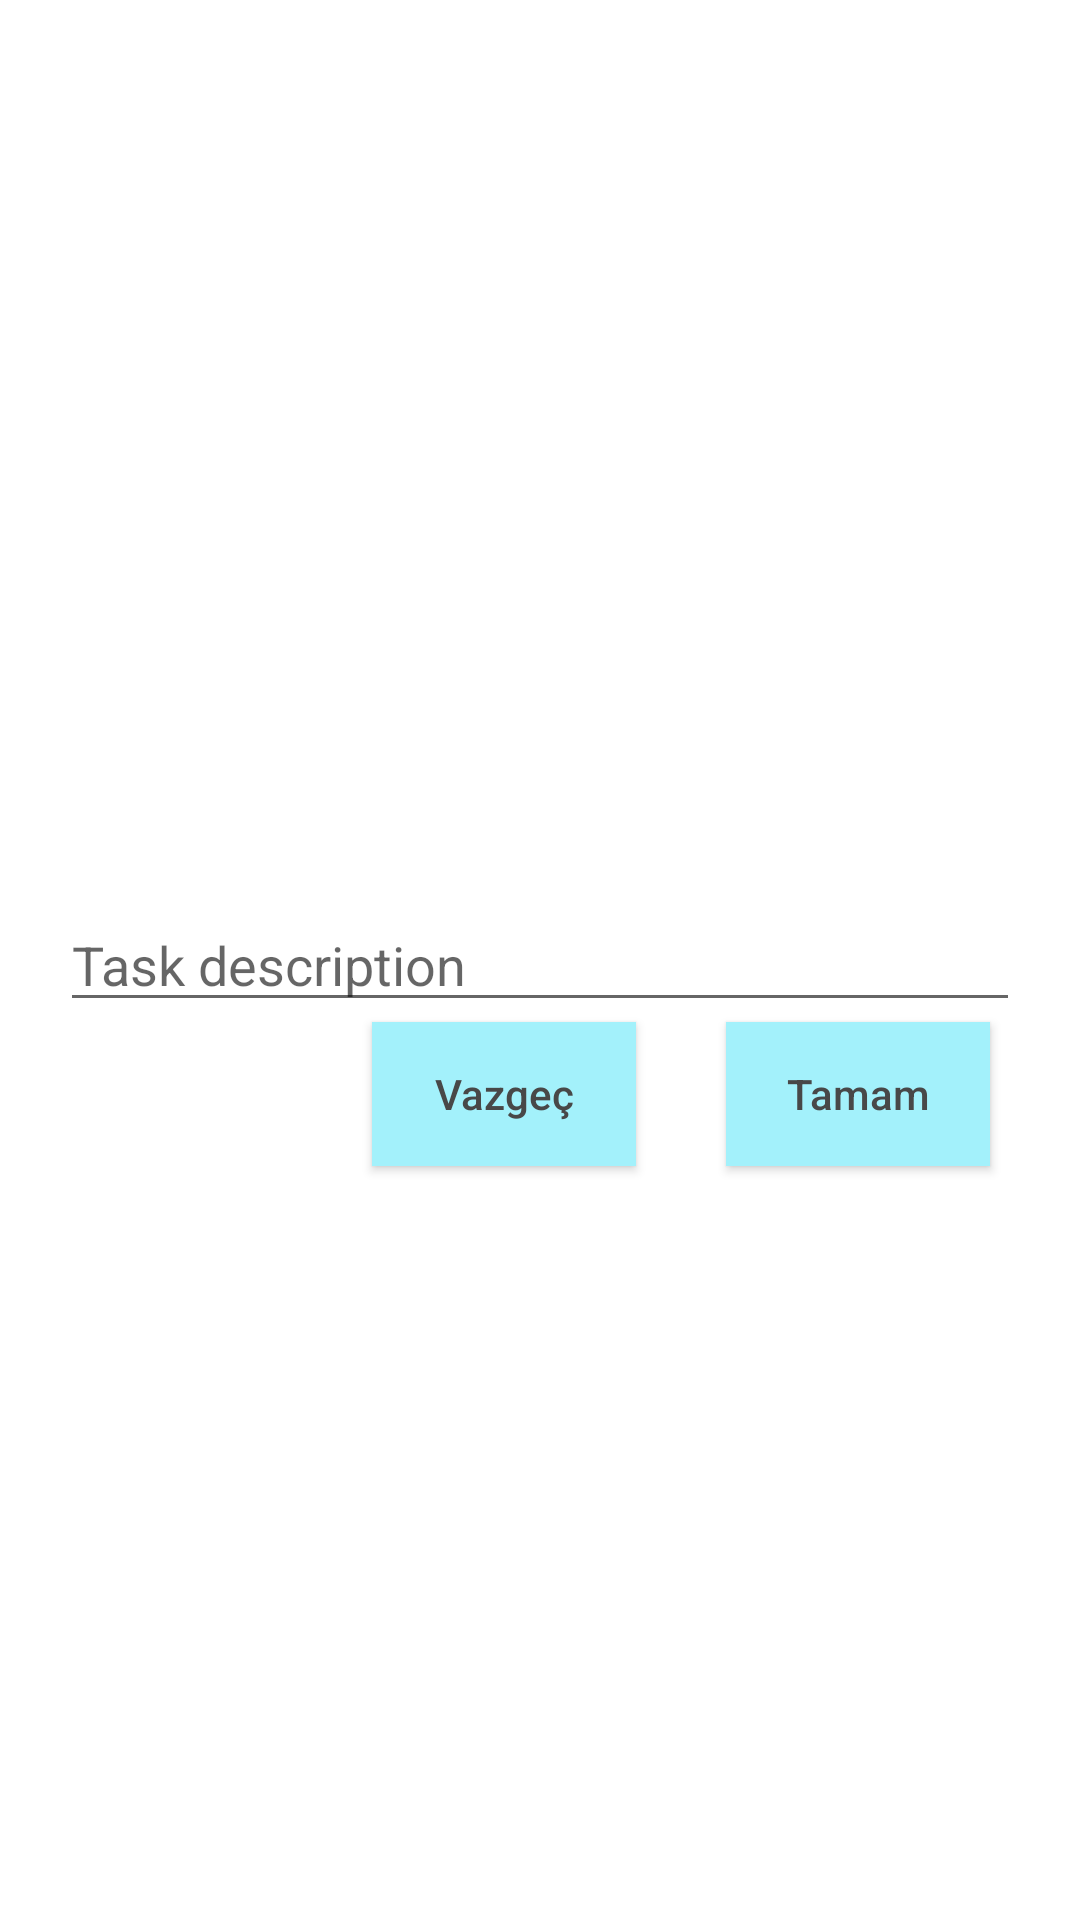

This screen was rendered from an Android layout file. Write that file and the resources it references.
<!-- AndroidManifest.xml: application theme Theme.Homework4 -->
<!-- res/layout/custom_dialog.xml -->
<?xml version="1.0" encoding="utf-8"?>
<androidx.constraintlayout.widget.ConstraintLayout xmlns:android="http://schemas.android.com/apk/res/android"
    android:layout_width="match_parent"
    android:layout_height="match_parent"
    xmlns:app="http://schemas.android.com/apk/res-auto">

    <androidx.appcompat.widget.AppCompatEditText
        android:layout_width="match_parent"
        android:layout_height="wrap_content"
        app:layout_constraintTop_toTopOf="parent"
        app:layout_constraintBottom_toBottomOf="parent"
        android:layout_marginEnd="@dimen/view_margin_medium"
        android:layout_marginStart="@dimen/view_margin_medium"
        android:hint="Task description"
        android:id="@+id/new_task_text"/>
    <androidx.appcompat.widget.AppCompatButton
        android:layout_width="wrap_content"
        android:layout_height="wrap_content"
        app:layout_constraintTop_toBottomOf="@id/new_task_text"
        app:layout_constraintEnd_toEndOf="parent"
        android:layout_marginEnd="@dimen/view_margin_large"
        android:text="@string/apply_btn"
        android:textColor="@color/default_text_color"
        android:textAllCaps="false"
        android:background="@color/light_blue"
        android:id="@+id/add_task"/>
    <androidx.appcompat.widget.AppCompatButton
        android:layout_width="wrap_content"
        android:layout_height="wrap_content"
        app:layout_constraintTop_toBottomOf="@id/new_task_text"
        app:layout_constraintEnd_toStartOf="@id/add_task"
        android:layout_marginEnd="@dimen/view_margin_large"
        android:text="@string/dismiss_btn"
        android:textColor="@color/default_text_color"
        android:textAllCaps="false"
        android:background="@color/light_blue"
        android:id="@+id/dismiss"/>
</androidx.constraintlayout.widget.ConstraintLayout>
<!-- resources referenced by this layout -->
<resources>
  <color name="default_text_color">#484848</color>
  <color name="light_blue">#A3F1FB</color>
  <dimen name="view_margin_large">30dp</dimen>
  <dimen name="view_margin_medium">20dp</dimen>
  <string name="apply_btn">Tamam</string>
  <string name="dismiss_btn">Vazgeç</string>
  <style name="Theme.Homework4" parent="Theme.MaterialComponents.DayNight.NoActionBar">
          
          <item name="colorPrimary">@color/purple_500</item>
          <item name="colorPrimaryVariant">@color/purple_700</item>
          <item name="colorOnPrimary">@color/white</item>
          
          <item name="colorSecondary">@color/teal_200</item>
          <item name="colorSecondaryVariant">@color/teal_700</item>
          <item name="colorOnSecondary">@color/black</item>
          
          <item name="android:statusBarColor" tools:targetApi="l">?attr/colorPrimaryVariant</item>
          
      </style>
  <color name="purple_500">#FF6200EE</color>
  <color name="purple_700">#FF3700B3</color>
  <color name="white">#FFFFFFFF</color>
  <color name="teal_200">#FF03DAC5</color>
  <color name="teal_700">#FF018786</color>
  <color name="black">#FF000000</color>
</resources>
